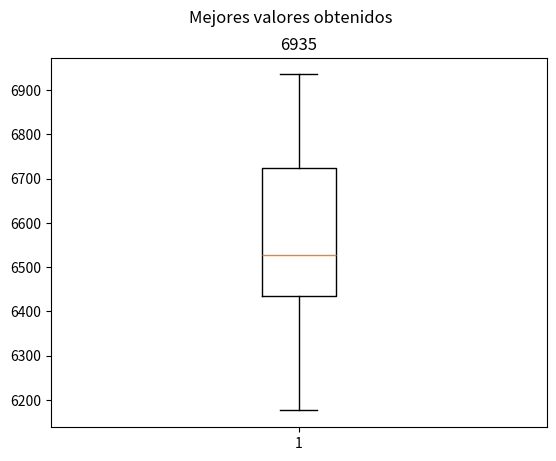

Reproduce this figure in Python.
import random
import numpy as np
import matplotlib.pyplot as plt

# Definición de la clase Partícula para representar una partícula en el enjambre
class Particula:
    def __init__(self, dimension):
        self.xi = np.random.randint(2, size=dimension)
        self.velocidad = np.random.rand(dimension)
        self.mejor_posicion = np.copy(self.xi)
        self.mejor_valor = -np.inf

    # Actualización de la velocidad mediante la ecuación original de PSO
    def actualizaVelocidad(self, mejor_posicion_global, w=0.5, c1=1.5, c2=1.5):
        r1, r2 = random.random(), random.random()
        self.velocidad = (w * self.velocidad +
                          c1 * r1 * (self.mejor_posicion - self.xi) +
                          c2 * r2 * (mejor_posicion_global - self.xi))

    # Actualización de la posición mediante el criterio de probabilidad
    # 0 -> rand() > S(v(t+1))
    # 1 -> rand() < S(v(t+1))
    def actualizaPosicion(self):
        self.xi = np.where(np.random.rand(len(self.velocidad)) < sigmoide(self.velocidad), 1, 0)

    # Evalúa la aptitud de la posible solución
    def fitness(self, valores, pesos, peso_mochila):
        valor_total = np.dot(self.xi, valores)
        peso_total = np.dot(self.xi, pesos)
        if peso_total <= peso_mochila:
            if valor_total > self.mejor_valor:
                self.mejor_valor = valor_total
                self.mejor_posicion = np.copy(self.xi)
            return valor_total
        return 0


# Función sigmoide para la actualización de la posición
# S = 1 / (1 + e^(v(t + 1)))
def sigmoide(x):
    return 1 / (1 + np.exp(-x))


# Función para ejecutar el algoritmo BPSO
def PSOBinario(valores, pesos, peso_mochila, particulas=30, iteraciones=100):
    numero_elementos = len(valores)
    particulas = [Particula(numero_elementos) for _ in range(particulas)]
    mejor_valor_global = -np.inf
    mejor_posicion_global = None

    for _ in range(iteraciones):
        for particula in particulas:
            valor = particula.fitness(valores, pesos, peso_mochila)
            if valor > mejor_valor_global:
                mejor_valor_global = valor
                mejor_posicion_global = np.copy(particula.xi)

            particula.actualizaVelocidad(mejor_posicion_global)
            particula.actualizaPosicion()

    return mejor_posicion_global, mejor_valor_global


if __name__ == "__main__":
    # Datos del problema de la mochila
    valores = [
        # Valores de los elementos
        360, 83, 59, 130, 431, 67, 230, 52, 93, 125, 670, 892, 600, 38, 48, 147,
        78, 256, 63, 17, 120, 164, 432, 35, 92, 110, 22, 42, 50, 323, 514, 28,
        87, 73, 78, 15, 26, 78, 210, 36, 85, 189, 274, 43, 33, 10, 19, 389, 276,
        312
    ]

    pesos = [
        # Pesos de los elementos
        7, 3, 30, 22, 80, 94, 11, 81, 70, 64, 59, 18, 13, 36, 3, 8, 15, 42, 9, 12,
        42, 47, 52, 32, 26, 48, 55, 6, 29, 84, 2, 4, 18, 56, 7, 29, 93, 44, 71,
        3, 86, 66, 31, 65, 14, 79, 20, 65, 52, 13
    ]
    peso_mochila = 850

    valores_obtenidos = []

    for semilla in range(30):
        # 30 semillas diferentes
        random.seed(semilla)
        np.random.seed(semilla)

        # Ejecución del BPSO
        mejor_posicion, mejor_valor = PSOBinario(valores, pesos, peso_mochila)

        valores_obtenidos.append(mejor_valor)

        # Resultados
        print("Semilla: ", semilla)
        print("La mejor solución encontrada tiene un valor total de:", mejor_valor)
        print("Los elementos seleccionados son:", mejor_posicion)

    mas_alto = max(valores_obtenidos)
    print("Valores obtenidos de las 30 iteraciones: ", valores_obtenidos)
    print("Mejor valor: ", mas_alto)

    plt.figure()
    plt.boxplot(valores_obtenidos)
    plt.suptitle("Mejores valores obtenidos")
    plt.title(mas_alto)
    plt.show()


